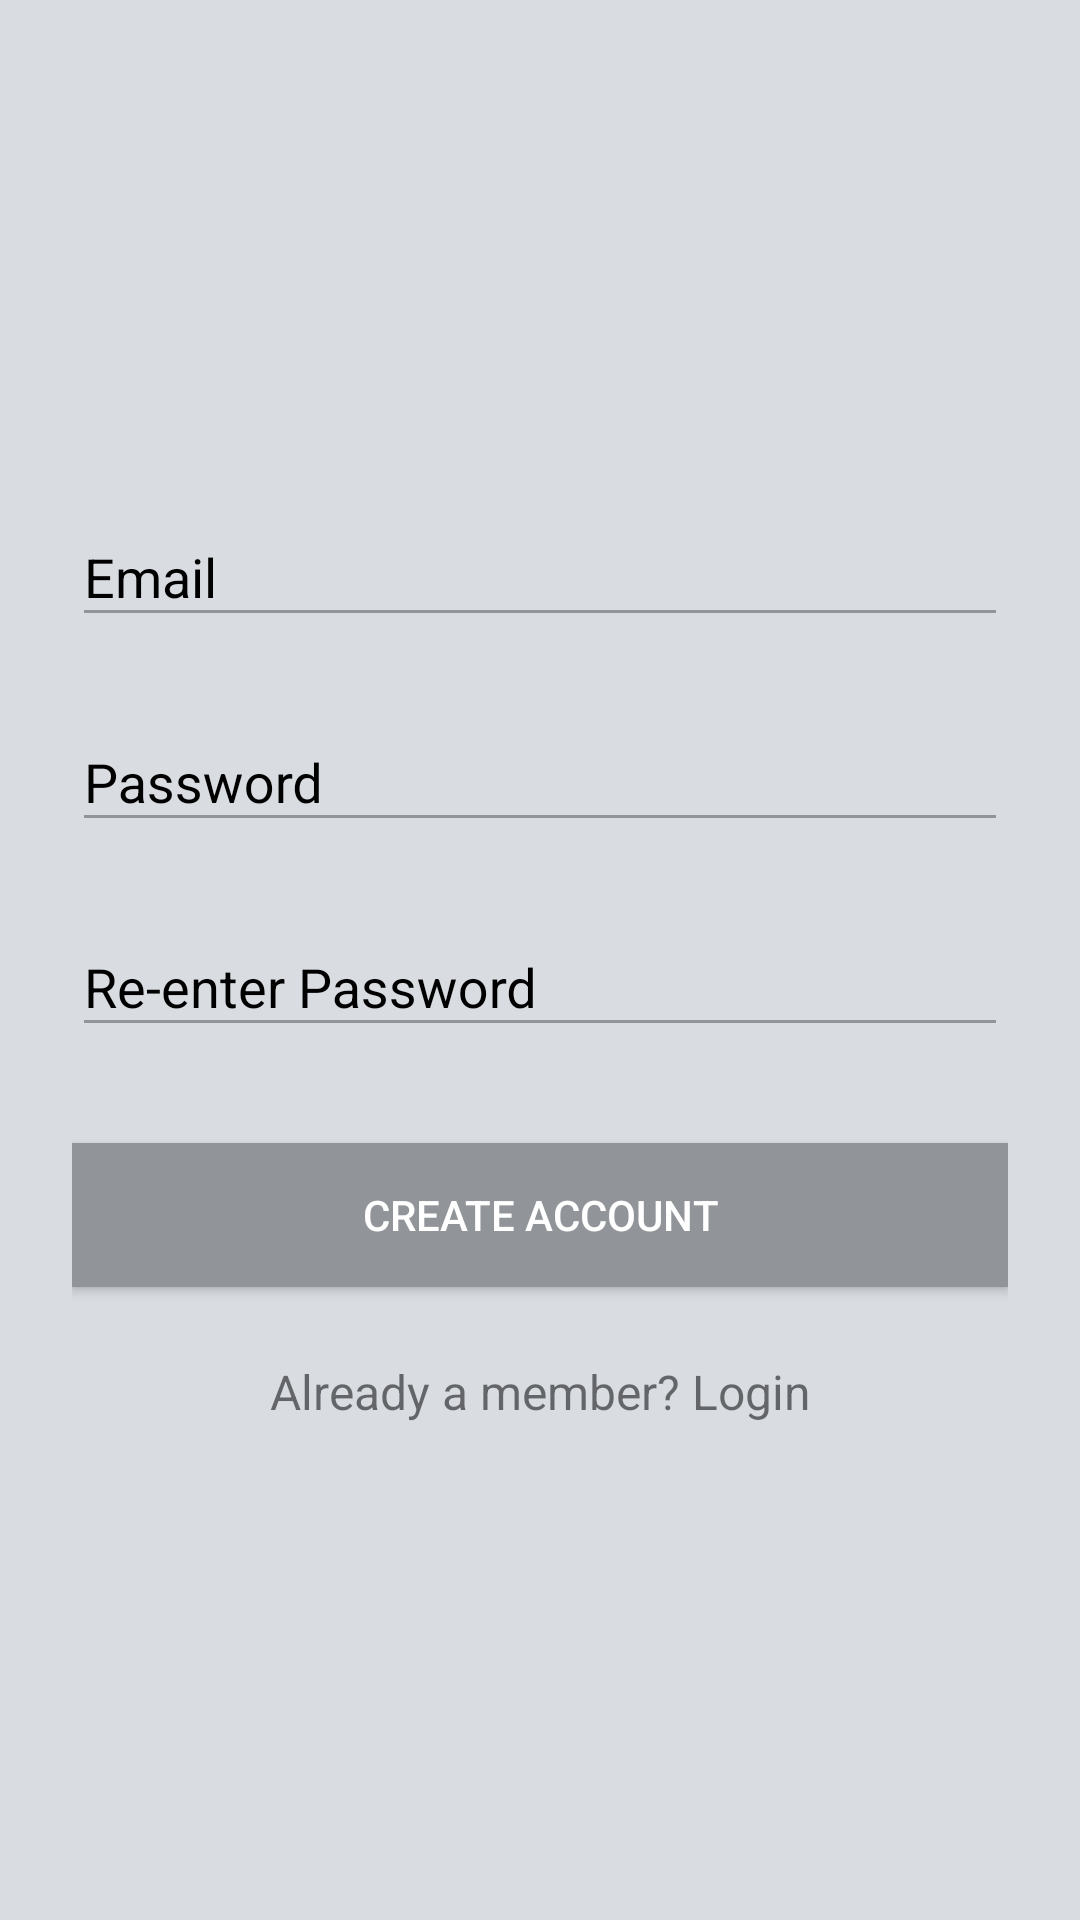

Android layout source for this screen:
<!-- AndroidManifest.xml: application theme SlonkoTheme -->
<!-- res/layout/fragment_register.xml -->
<?xml version="1.0" encoding="utf-8"?>
<androidx.constraintlayout.widget.ConstraintLayout
    xmlns:android="http://schemas.android.com/apk/res/android"
    xmlns:app="http://schemas.android.com/apk/res-auto"
    xmlns:tools="http://schemas.android.com/tools"
    android:layout_width="match_parent"
    android:layout_height="match_parent">

    <LinearLayout
        android:orientation="vertical"
        android:layout_width="match_parent"
        android:layout_height="match_parent"
        android:paddingTop="56dp"
        android:paddingLeft="24dp"
        android:paddingRight="24dp">

        <ImageView android:src="@drawable/logo_placeholder"
            android:layout_width="wrap_content"
            android:layout_height="72dp"
            android:layout_marginBottom="24dp"
            android:layout_gravity="center_horizontal" />

        
        <com.google.android.material.textfield.TextInputLayout
            android:layout_width="match_parent"
            android:layout_height="wrap_content"
            android:textColorHint="@android:color/black"
            android:layout_marginTop="8dp"
            android:layout_marginBottom="8dp">
            <EditText android:id="@+id/input_email"
                android:layout_width="match_parent"
                android:textColor="@android:color/black"
                android:layout_height="wrap_content"
                android:inputType="textEmailAddress"
                android:hint="@string/email" />
        </com.google.android.material.textfield.TextInputLayout>

        
        <com.google.android.material.textfield.TextInputLayout
            android:layout_width="match_parent"
            android:layout_height="wrap_content"
            android:textColorHint="@android:color/black"
            android:layout_marginTop="8dp"
            android:layout_marginBottom="8dp">
            <EditText android:id="@+id/input_password"
                android:layout_width="match_parent"
                android:textColor="@android:color/black"
                android:layout_height="wrap_content"
                android:inputType="textPassword"
                android:hint="@string/password"/>
        </com.google.android.material.textfield.TextInputLayout>

        
        <com.google.android.material.textfield.TextInputLayout
            android:layout_width="match_parent"
            android:layout_height="wrap_content"
            android:layout_marginTop="8dp"
            android:textColorHint="@android:color/black"
            android:layout_marginBottom="8dp">
            <EditText android:id="@+id/input_reEnterPassword"
                android:layout_width="match_parent"
                android:layout_height="wrap_content"
                android:textColor="@android:color/black"
                android:inputType="textPassword"
                android:hint="@string/re_enter_password"/>
        </com.google.android.material.textfield.TextInputLayout>

        
        <androidx.appcompat.widget.AppCompatButton
            android:id="@+id/btn_signup"
            android:background="@color/colorPrimaryDark"
            android:layout_width="fill_parent"
            android:layout_height="wrap_content"
            android:layout_marginTop="24dp"
            android:layout_marginBottom="24dp"
            android:textColor="@android:color/white"
            android:padding="12dp"
            android:text="@string/create_account"/>

        <TextView android:id="@+id/link_login"
            android:layout_width="fill_parent"
            android:layout_height="wrap_content"
            android:layout_marginBottom="24dp"
            android:clickable="true"
            android:focusable="true"
            android:text="@string/already_member"
            android:gravity="center"
            android:textSize="16sp"/>

    </LinearLayout>

</androidx.constraintlayout.widget.ConstraintLayout>
<!-- resources referenced by this layout -->
<resources>
  <color name="colorPrimaryDark">#919498</color>
  <string name="already_member">Already a member? Login</string>
  <string name="create_account">Create Account</string>
  <string name="email">Email</string>
  <string name="password">Password</string>
  <string name="re_enter_password">Re-enter Password</string>
  <style name="SlonkoTheme" parent="AppTheme">
          <item name="colorPrimaryDark">@color/colorPrimaryDark</item>
      </style>
  <style name="AppTheme" parent="Theme.AppCompat.Light.NoActionBar">
          <item name="android:background">@color/colorPrimary</item>
          <item name="colorPrimary">@color/colorPrimary</item>
          <item name="colorAccent">@color/colorDialog</item>
          <item name="android:colorBackground">@color/colorPrimary</item>
          <item name="android:colorForeground">@color/colorPrimaryDark</item>
          <item name="android:textColorPrimary">@color/colorDialog</item>
          <item name="colorPrimaryDark">@color/colorPrimaryDark</item>
          <item name="android:textColorPrimaryInverse">@color/colorDialog</item>
          <item name="android:textColorSecondary">@color/colorPrimaryDark</item>
      </style>
  <color name="colorPrimary">#d9dde2</color>
  <color name="colorDialog">#c40830</color>
</resources>
